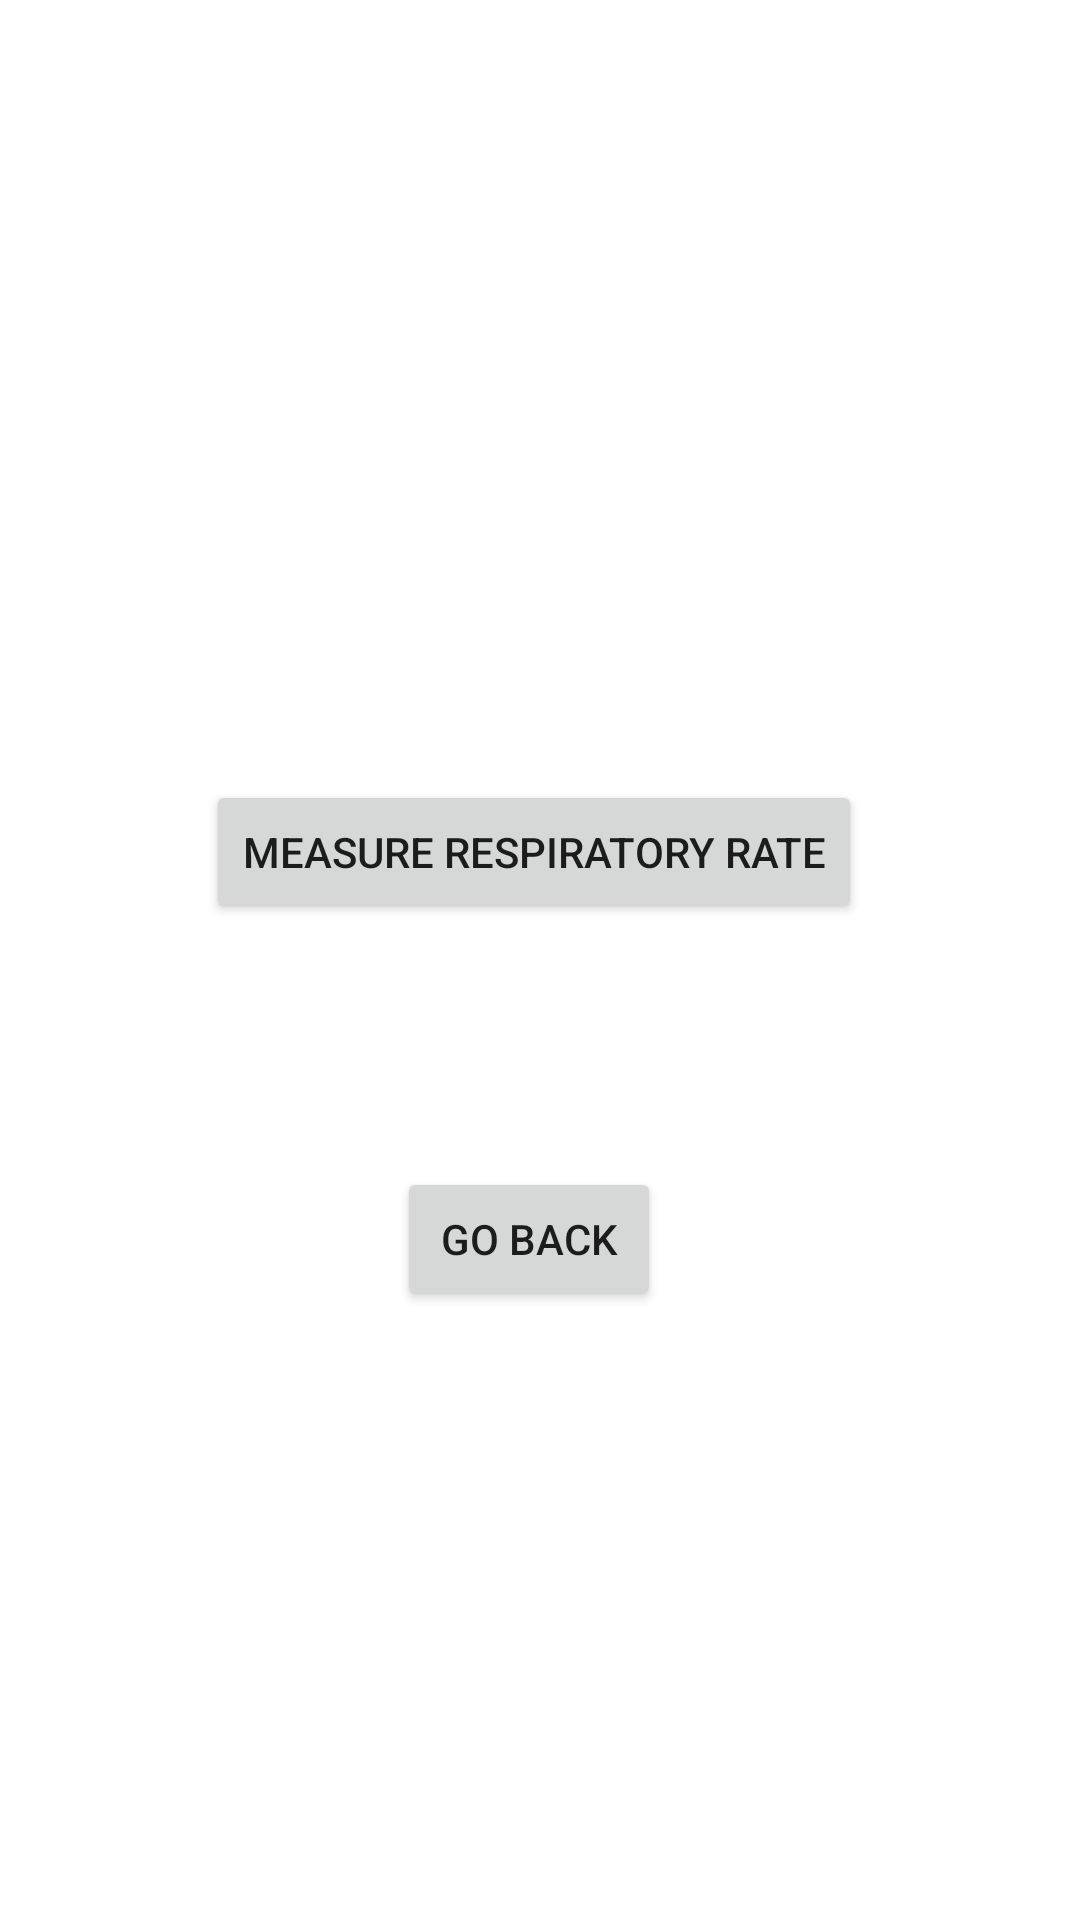

This screen was rendered from an Android layout file. Write that file and the resources it references.
<!-- AndroidManifest.xml: application theme Theme.CoviDBase -->
<!-- res/layout/activity_respiratory_rate.xml -->
<?xml version="1.0" encoding="utf-8"?>
<androidx.constraintlayout.widget.ConstraintLayout xmlns:android="http://schemas.android.com/apk/res/android"
    xmlns:app="http://schemas.android.com/apk/res-auto"
    xmlns:tools="http://schemas.android.com/tools"
    android:layout_width="match_parent"
    android:layout_height="match_parent"
    tools:context=".RespiratoryRate">

    <Button
        android:id="@+id/button7"
        android:layout_width="wrap_content"
        android:layout_height="wrap_content"
        android:text="Measure Respiratory Rate"
        app:layout_constraintBottom_toBottomOf="parent"
        app:layout_constraintEnd_toEndOf="parent"
        app:layout_constraintHorizontal_bias="0.487"
        app:layout_constraintStart_toStartOf="parent"
        app:layout_constraintTop_toTopOf="parent"
        app:layout_constraintVertical_bias="0.439" />

    <Button
        android:id="@+id/button8"
        android:layout_width="wrap_content"
        android:layout_height="wrap_content"
        android:text="Go Back"
        app:layout_constraintBottom_toBottomOf="parent"
        app:layout_constraintEnd_toEndOf="parent"
        app:layout_constraintHorizontal_bias="0.487"
        app:layout_constraintStart_toStartOf="parent"
        app:layout_constraintTop_toTopOf="parent"
        app:layout_constraintVertical_bias="0.657" />
</androidx.constraintlayout.widget.ConstraintLayout>
<!-- resources referenced by this layout -->
<resources>
  <style name="Theme.CoviDBase" parent="Theme.MaterialComponents.DayNight.DarkActionBar">
          
          <item name="colorPrimary">@color/purple_500</item>
          <item name="colorPrimaryVariant">@color/purple_700</item>
          <item name="colorOnPrimary">@color/white</item>
          
          <item name="colorSecondary">@color/teal_200</item>
          <item name="colorSecondaryVariant">@color/teal_700</item>
          <item name="colorOnSecondary">@color/black</item>
          
          <item name="android:statusBarColor" tools:targetApi="l">?attr/colorPrimaryVariant</item>
          
      </style>
  <!-- not gathered from this repository: default colours our renderer supplied (Android Studio template values) -->
  <color name="purple_500">#FF6200EE</color>
  <color name="purple_700">#FF3700B3</color>
  <color name="teal_200">#FF03DAC5</color>
  <color name="teal_700">#FF018786</color>
  <color name="black">#FF000000</color>
  <color name="white">#FFFFFFFF</color>
</resources>
